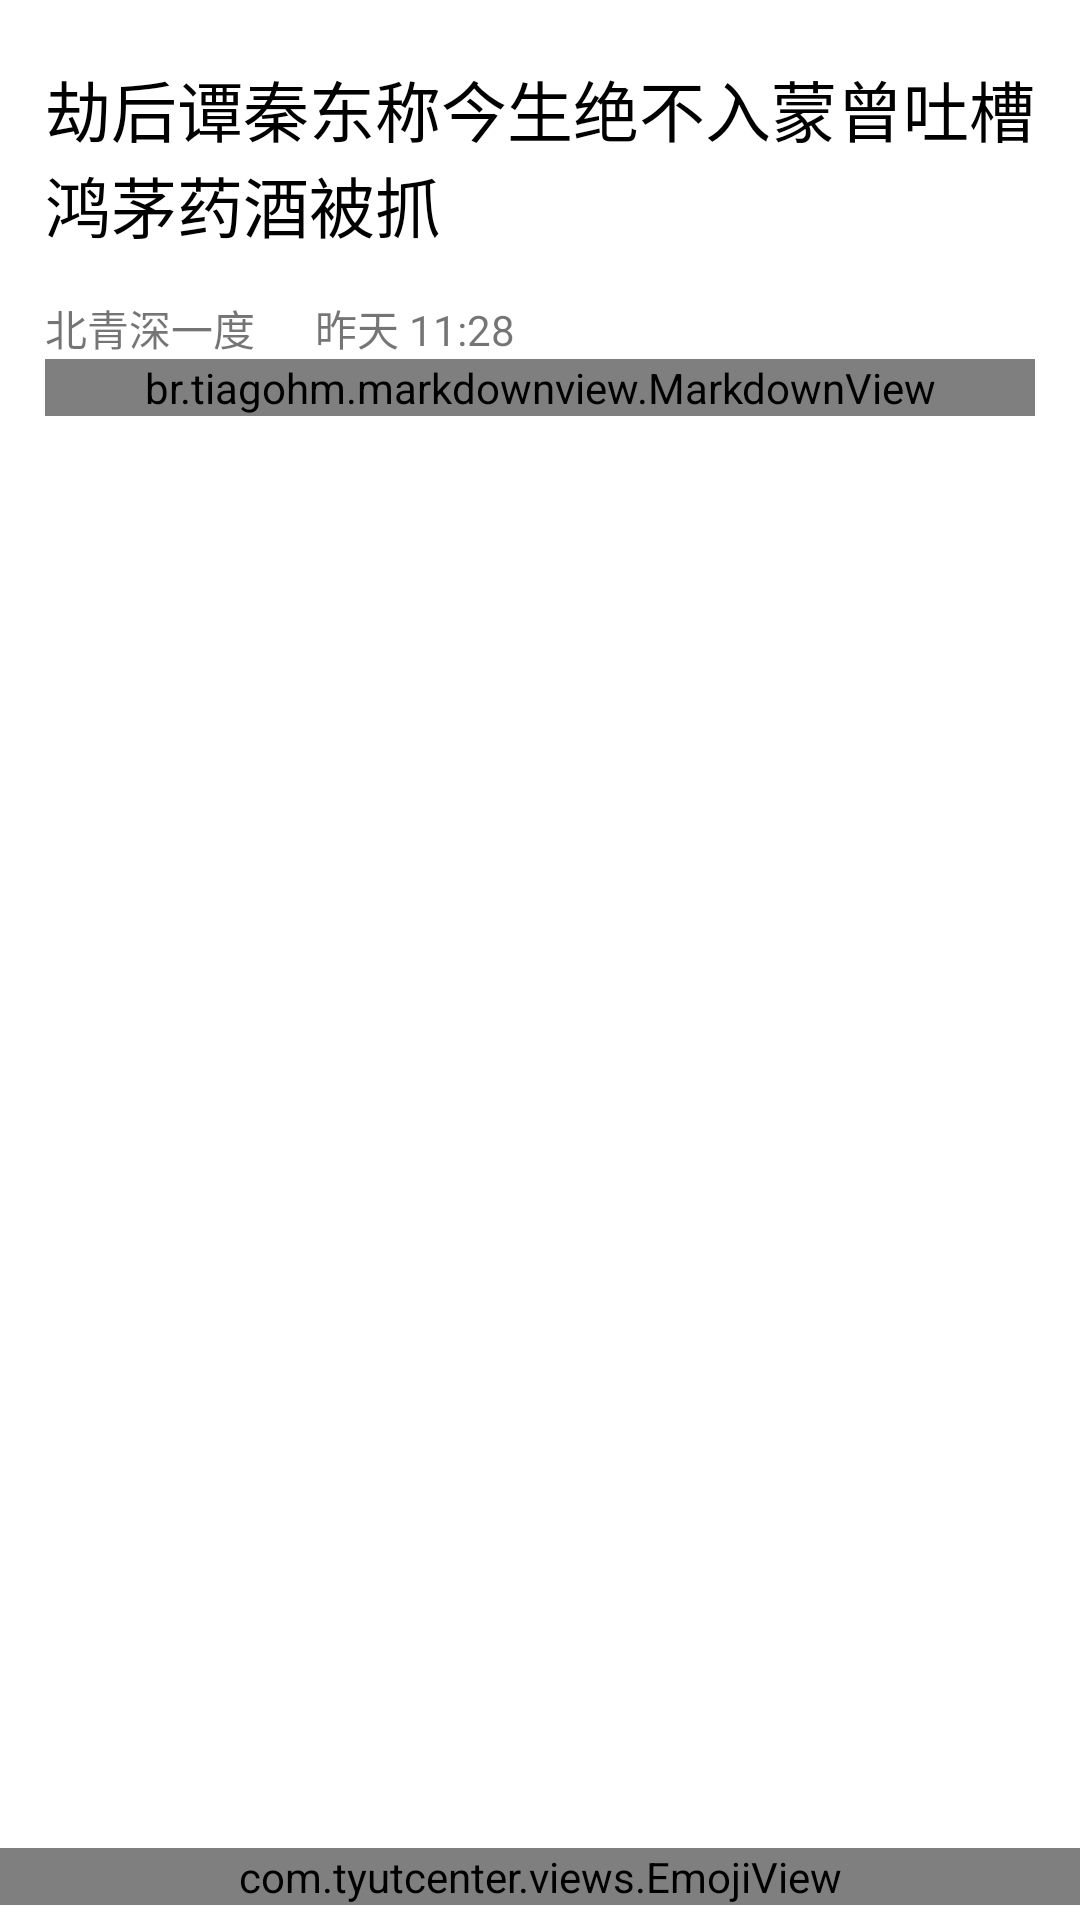

The Android layout XML behind this screen, and the referenced resources:
<!-- AndroidManifest.xml: application theme AppTheme -->
<!-- res/layout/activity_express_detail.xml -->
<?xml version="1.0" encoding="utf-8"?>
<RelativeLayout
    xmlns:android="http://schemas.android.com/apk/res/android"
    android:layout_width="match_parent"
    android:layout_height="match_parent"
    xmlns:app="http://schemas.android.com/apk/res-auto"
    android:id="@+id/rootView"
    android:background="@color/white">
    <android.support.v4.widget.NestedScrollView
        android:layout_width="match_parent"
        android:layout_height="match_parent"
        android:scrollbars="none"
        android:id="@+id/scrollView"
        android:layout_marginBottom="@dimen/spacing_10">
        <LinearLayout
            android:id="@+id/llView"
            android:layout_width="match_parent"
            android:layout_height="match_parent"
            android:orientation="vertical"
            android:layout_marginLeft="@dimen/spacing_15"
            android:layout_marginRight="@dimen/spacing_15">
            <TextView
                android:id="@+id/tvTitle"
                android:layout_width="match_parent"
                android:layout_height="wrap_content"
                android:textSize="@dimen/font_larger"
                android:textColor="@color/black"
                android:layout_marginTop="@dimen/spacing_20"
                android:text="劫后谭秦东称今生绝不入蒙曾吐槽鸿茅药酒被抓"/>
            <LinearLayout
                android:layout_width="wrap_content"
                android:layout_height="wrap_content"
                android:orientation="horizontal"
                android:layout_marginTop="@dimen/spacing_15">
                <TextView
                    android:id="@+id/tvName"
                    android:layout_width="wrap_content"
                    android:layout_height="wrap_content"
                    android:text="北青深一度"
                    />
                <TextView
                    android:id="@+id/tvTime"
                    android:layout_width="wrap_content"
                    android:layout_height="wrap_content"
                    android:layout_marginLeft="@dimen/spacing_20"
                    android:text="昨天 11:28"/>
            </LinearLayout>
            <br.tiagohm.markdownview.MarkdownView
                android:id="@+id/markdown_view"
                app:escapeHtml="false"
                android:layout_width="match_parent"
                android:layout_height="match_parent"/>
        </LinearLayout>
    </android.support.v4.widget.NestedScrollView>
  <com.tyutcenter.views.EmojiView
      android:id="@+id/emojiView"
      android:layout_width="match_parent"
      android:layout_height="wrap_content"
      android:background="@color/white"
      android:layout_alignParentBottom="true"
      android:layout_marginBottom="5dp">
  </com.tyutcenter.views.EmojiView>
</RelativeLayout>
<!-- resources referenced by this layout -->
<resources>
  <color name="black">#000000</color>
  <color name="white">#FFFFFF</color>
  <dimen name="font_larger">22sp</dimen>
  <dimen name="spacing_10">10dp</dimen>
  <dimen name="spacing_15">15dp</dimen>
  <dimen name="spacing_20">20dp</dimen>
  <style name="AppTheme" parent="Theme.AppCompat.Light.DarkActionBar">
          
          <item name="colorPrimary">@color/colorPrimary</item>
          <item name="colorPrimaryDark">@color/colorPrimaryDark</item>
          <item name="colorAccent">@color/colorAccent</item>
      </style>
  <color name="colorPrimary">#D13A2D</color>
  <color name="colorPrimaryDark">#AA4344</color>
  <color name="colorAccent">#AA4344</color>
</resources>
